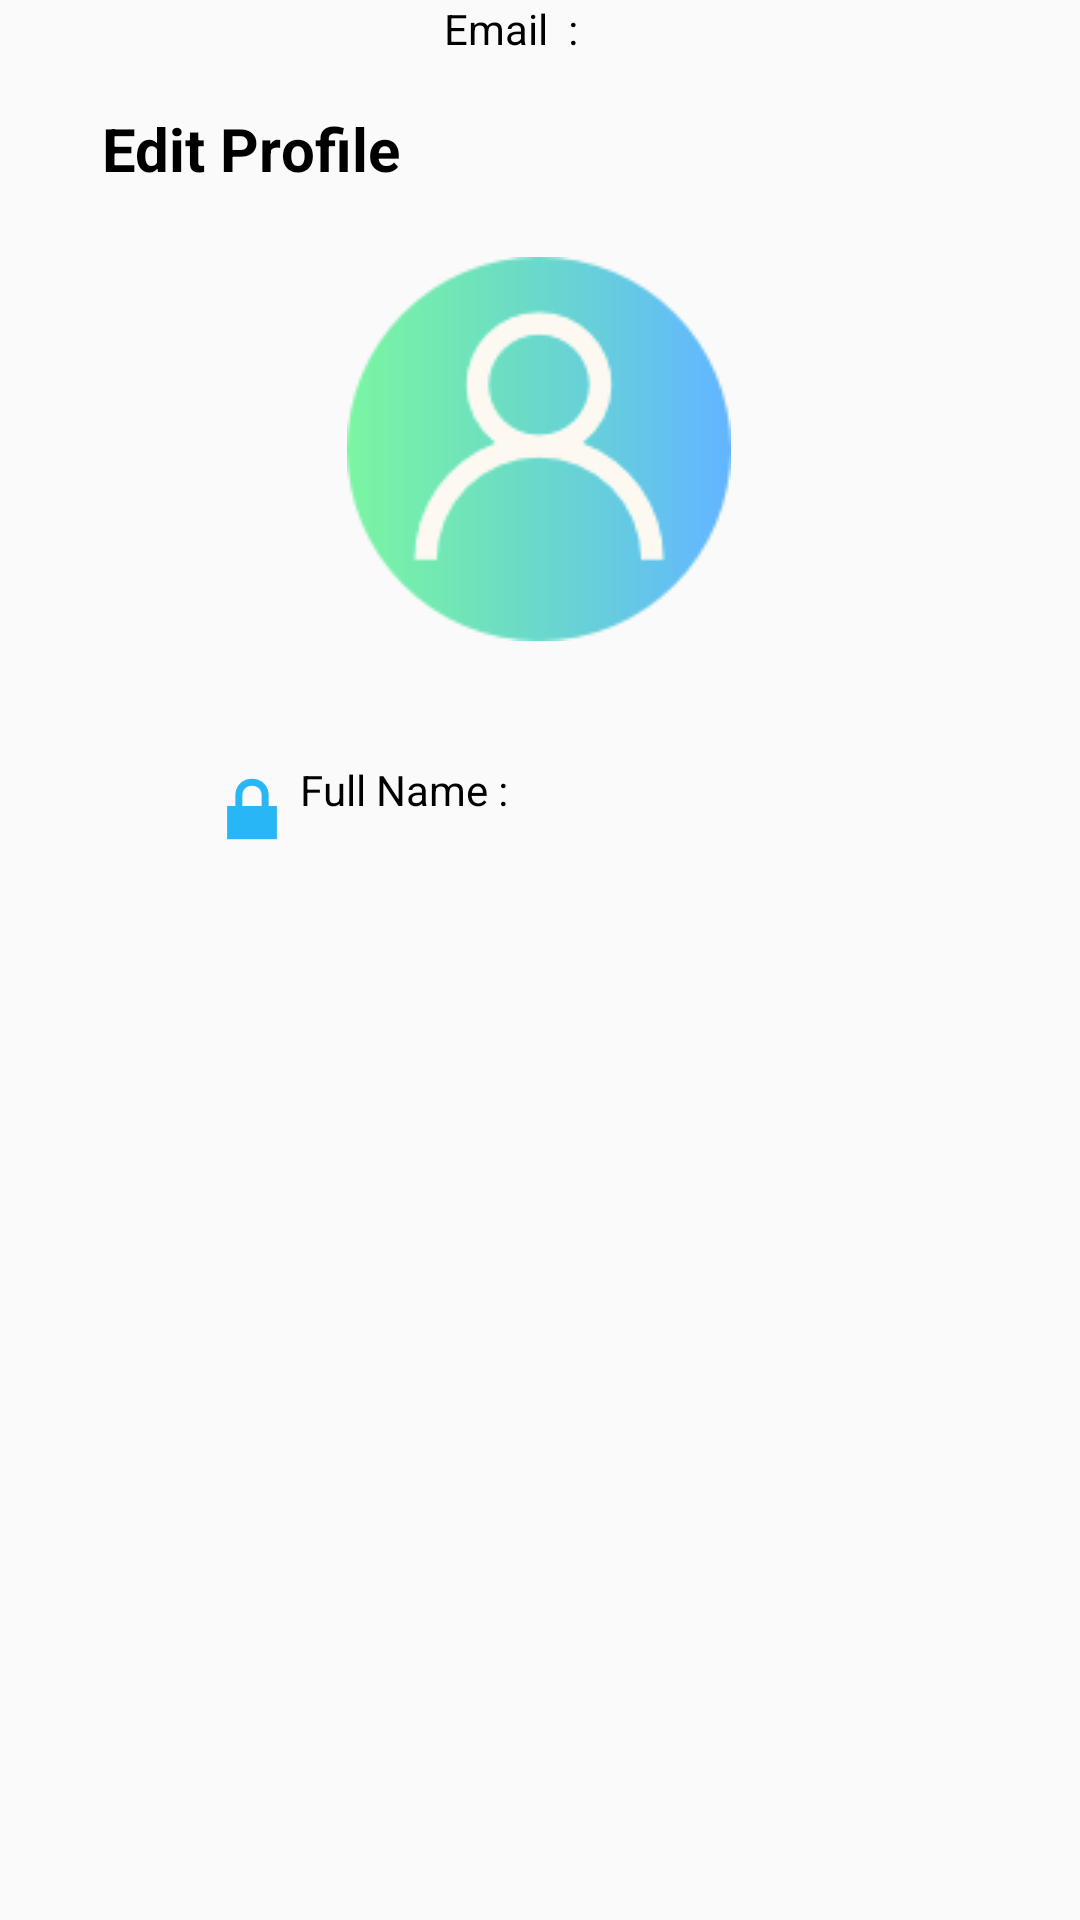

Android layout source for this screen:
<!-- AndroidManifest.xml: application theme Theme.VisionBlend -->
<!-- res/layout/activity_viewprofile.xml -->
<?xml version="1.0" encoding="utf-8"?>
<androidx.constraintlayout.widget.ConstraintLayout xmlns:android="http://schemas.android.com/apk/res/android"
    xmlns:app="http://schemas.android.com/apk/res-auto"
    xmlns:tools="http://schemas.android.com/tools"
    android:id="@+id/main"
    android:layout_width="match_parent"
    android:layout_height="match_parent"
    tools:context=".viewprofile">

    <ImageView
        android:id="@+id/imgProPic"
        android:layout_width="wrap_content"
        android:layout_height="wrap_content"
        app:layout_constraintBottom_toBottomOf="parent"
        app:layout_constraintEnd_toEndOf="parent"
        app:layout_constraintHorizontal_bias="0.498"
        app:layout_constraintStart_toStartOf="parent"
        app:layout_constraintTop_toTopOf="parent"
        app:layout_constraintVertical_bias="0.167"
        app:srcCompat="@drawable/user" />

    <TextView
        android:id="@+id/textView4"
        android:layout_width="140dp"
        android:layout_height="36dp"
        android:layout_marginTop="36dp"
        android:text="Edit Profile"
        android:textSize="20sp"
        android:textStyle="bold"
        app:layout_constraintEnd_toEndOf="parent"
        app:layout_constraintHorizontal_bias="0.154"
        app:layout_constraintStart_toStartOf="parent"
        app:layout_constraintTop_toTopOf="parent" />

    <ImageView
        android:id="@+id/imgLock"
        android:layout_width="wrap_content"
        android:layout_height="wrap_content"
        app:layout_constraintEnd_toStartOf="@+id/txtfullname"
        app:layout_constraintHorizontal_bias="1.0"
        app:layout_constraintStart_toStartOf="parent"
        app:layout_constraintTop_toTopOf="@+id/txtfullname"
        app:srcCompat="@android:drawable/ic_lock_lock" />

    <TextView
        android:id="@+id/txtfullname"
        android:layout_width="84dp"
        android:layout_height="32dp"
        android:layout_marginTop="40dp"
        android:layout_marginEnd="176dp"
        android:text="Full Name :"
        app:layout_constraintEnd_toEndOf="parent"
        app:layout_constraintTop_toBottomOf="@+id/imgProPic" />


    <TextView
        android:id="@+id/txtEmail"
        android:layout_width="86dp"
        android:layout_height="28dp"
        android:layout_marginStart="148dp"
        android:text="Email  :"
        app:layout_constraintStart_toStartOf="parent"
        tools:layout_editor_absoluteY="314dp" />

    <TextView
        android:id="@+id/textView9"
        android:layout_width="118dp"
        android:layout_height="31dp"
        android:text=""
        app:layout_constraintStart_toEndOf="@+id/txtfullname"
        tools:layout_editor_absoluteY="269dp" />

    <TextView
        android:id="@+id/textView11"
        android:layout_width="119dp"
        android:layout_height="28dp"
        app:layout_constraintBottom_toBottomOf="parent"
        app:layout_constraintEnd_toEndOf="parent"
        app:layout_constraintHorizontal_bias="0.0"
        app:layout_constraintStart_toEndOf="@+id/txtEmail"
        app:layout_constraintTop_toBottomOf="@+id/textView9"
        app:layout_constraintVertical_bias="0.034" />
</androidx.constraintlayout.widget.ConstraintLayout>
<!-- resources referenced by this layout -->
<resources>
  <!-- drawable user: png bitmap (drawable, 6134 bytes) -->
  <style name="Theme.VisionBlend" parent="Theme.AppCompat.Light.DarkActionBar">
          
          <item name="colorPrimary">#38B11E</item>
          <item name="colorPrimaryDark">#38B11E</item>
          <item name="colorAccent">@color/colorAccent</item>
          <item name="android:textColor">@color/defaultTextColor</item>
          <item name="android:buttonStyle">@style/ButtonStyle</item>
          <item name="buttonColor">@color/buttonColorDefault</item>
          <item name="backgroundColor">@color/backgroundColorDefault</item>
      </style>
  <color name="colorAccent">#29B6F6</color>
  <color name="defaultTextColor">#000000</color>
  <style name="ButtonStyle" parent="Widget.AppCompat.Button">
          <item name="android:backgroundTint">@color/buttonColorDefault</item>
          <item name="android:textColor">@color/defaultTextColor</item>
      </style>
  <color name="buttonColorDefault">#3F51B5</color>
  <color name="backgroundColorDefault">#FFFFFF</color>
</resources>
